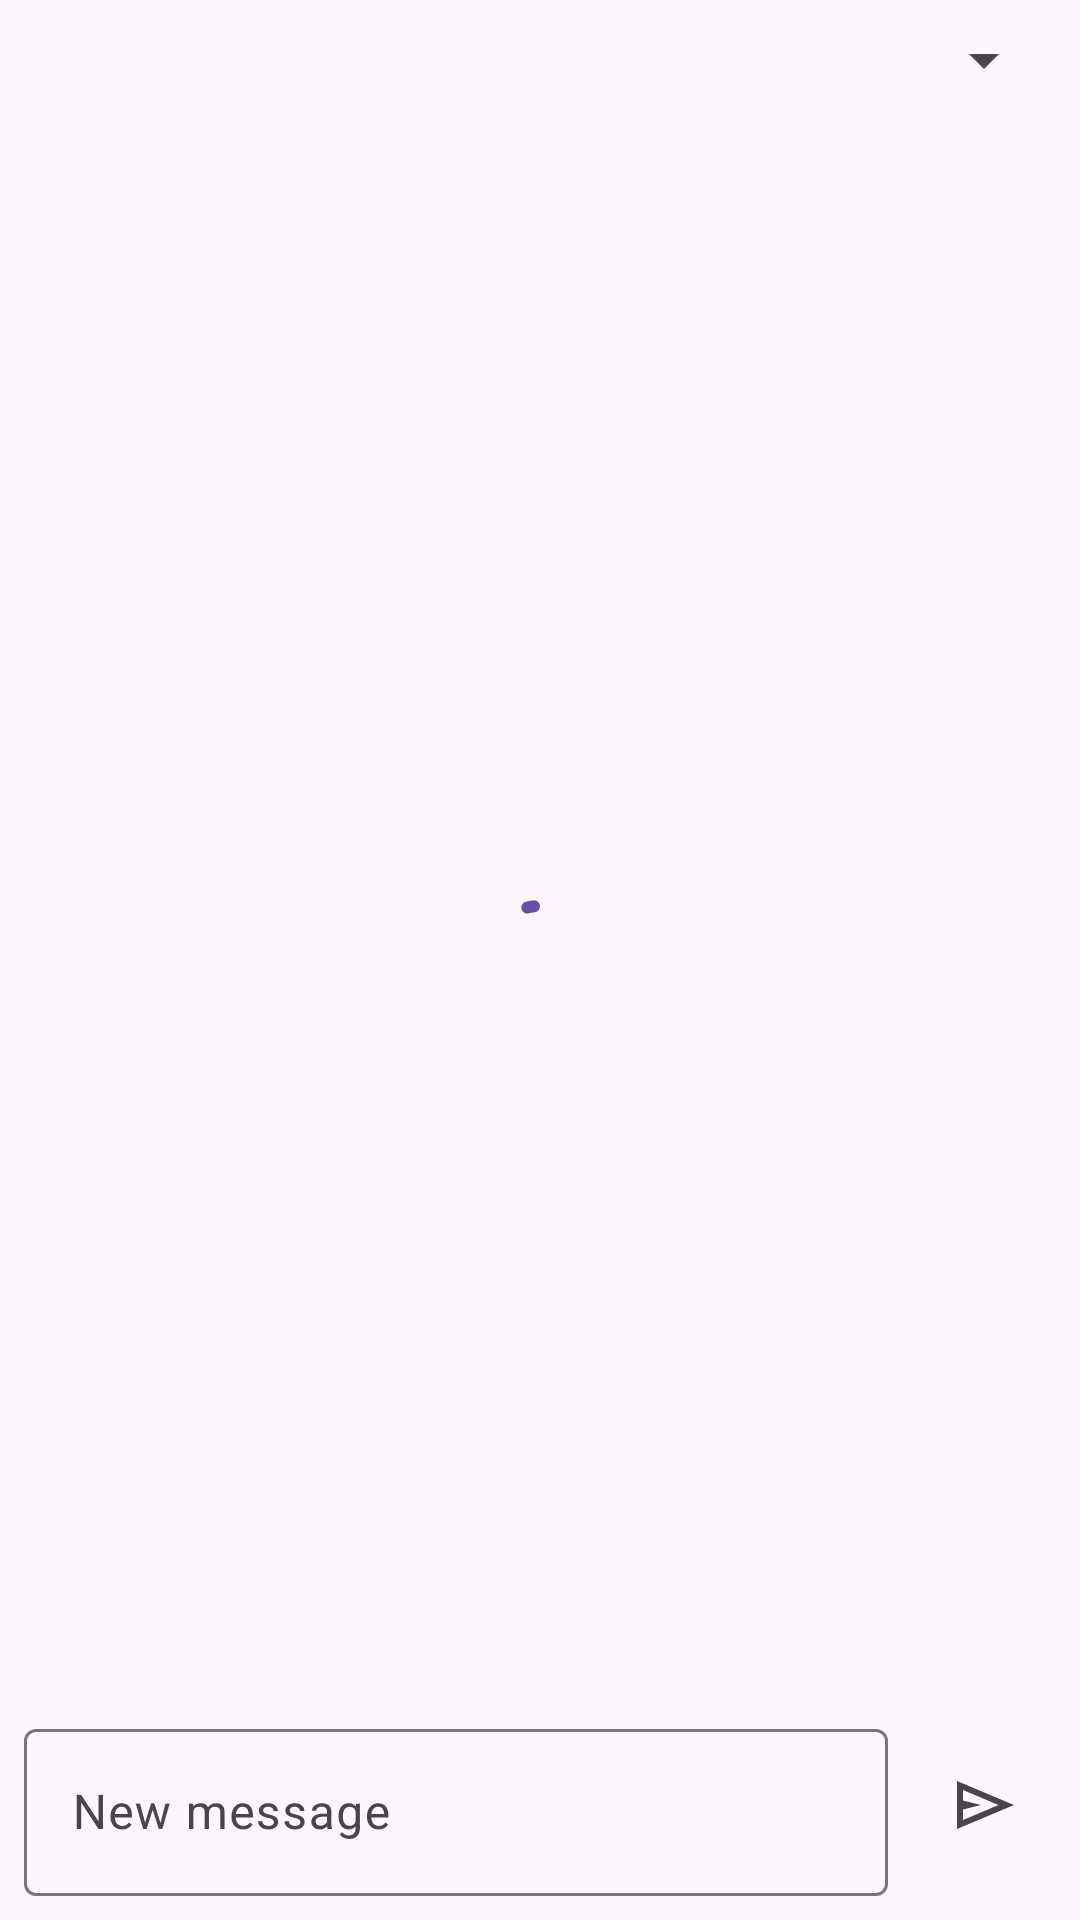

Here is an Android app screen rendered from its layout file. Give the layout XML and the strings, colors and styles it references.
<!-- AndroidManifest.xml: application theme AppTheme -->
<!-- res/layout/fragment_home.xml -->
<?xml version="1.0" encoding="utf-8"?>
<androidx.constraintlayout.widget.ConstraintLayout
  xmlns:android="http://schemas.android.com/apk/res/android"
  xmlns:app="http://schemas.android.com/apk/res-auto"
  xmlns:tools="http://schemas.android.com/tools"
  android:layout_width="match_parent"
  android:layout_height="match_parent"
  tools:context=".controller.HomeFragment">

  <Spinner
    android:id="@+id/channels"
    android:layout_width="match_parent"
    android:layout_height="wrap_content"
    android:layout_margin="@dimen/half_dynamic_spacing"
    app:layout_constraintTop_toTopOf="parent"/>

  <androidx.recyclerview.widget.RecyclerView
    android:id="@+id/messages"
    android:layout_width="match_parent"
    android:layout_height="0dp"
    android:orientation="vertical"
    android:layout_marginVertical="@dimen/half_dynamic_spacing"
    app:layoutManager="androidx.recyclerview.widget.LinearLayoutManager"
    app:layout_constraintTop_toBottomOf="@id/channels"
    app:layout_constraintBottom_toTopOf="@id/message_layout"
    tools:listitem="@layout/item_message"/>

  <com.google.android.material.textfield.TextInputLayout
    android:id="@+id/message_layout"
    android:layout_width="0dp"
    android:layout_height="wrap_content"
    android:layout_margin="@dimen/half_dynamic_spacing"
    app:hintEnabled="true"
    app:hintAnimationEnabled="true"
    app:layout_constraintEnd_toStartOf="@id/send"
    app:layout_constraintBottom_toBottomOf="parent"
    app:layout_constraintStart_toStartOf="parent">

    <com.google.android.material.textfield.TextInputEditText
      android:id="@+id/message"
      android:layout_width="match_parent"
      android:layout_height="wrap_content"
      android:inputType="textMultiLine"
      android:minLines="1"
      android:maxLines="3"
      android:hint="@string/new_message_hint"/>

  </com.google.android.material.textfield.TextInputLayout>

  <ImageButton
    android:id="@+id/send"
    android:layout_width="@dimen/image_button_size"
    android:layout_height="@dimen/image_button_size"
    android:layout_margin="@dimen/half_dynamic_spacing"
    android:src="@drawable/send"
    android:background="?attr/selectableItemBackgroundBorderless"
    android:tooltipText="@string/send_message_description"
    android:contentDescription="@string/send_message_description"
    app:layout_constraintEnd_toEndOf="parent"
    app:layout_constraintTop_toTopOf="@id/message_layout"
    app:layout_constraintBottom_toBottomOf="@id/message_layout"/>

  <com.google.android.material.progressindicator.CircularProgressIndicator
    android:id="@+id/loading_indicator"
    android:layout_width="wrap_content"
    android:layout_height="wrap_content"
    android:indeterminate="true"
    app:layout_constraintTop_toTopOf="parent"
    app:layout_constraintEnd_toEndOf="parent"
    app:layout_constraintBottom_toBottomOf="parent"
    app:layout_constraintStart_toStartOf="parent"/>

</androidx.constraintlayout.widget.ConstraintLayout>
<!-- res/layout/item_message.xml (included above) -->
<?xml version="1.0" encoding="utf-8"?>
<com.google.android.material.card.MaterialCardView
  xmlns:android="http://schemas.android.com/apk/res/android"
  xmlns:app="http://schemas.android.com/apk/res-auto"
  xmlns:tools="http://schemas.android.com/tools"
  android:layout_width="match_parent"
  android:layout_height="wrap_content"
  app:cardUseCompatPadding="true"
  app:cardCornerRadius="@dimen/message_card_radius"
  app:cardElevation="@dimen/message_card_elevation"
  tools:context=".adapter.MessageAdapter">

  <androidx.constraintlayout.widget.ConstraintLayout
    android:layout_width="match_parent"
    android:layout_height="wrap_content"
    android:padding="@dimen/half_static_spacing">

    <TextView
      android:id="@+id/sender"
      android:layout_width="wrap_content"
      android:layout_height="wrap_content"
      android:layout_margin="@dimen/half_static_spacing"
      app:layout_constraintTop_toTopOf="parent"
      app:layout_constraintStart_toStartOf="parent"
      tools:text="Some sender"/>

    <TextView
      android:id="@+id/posted"
      android:layout_width="wrap_content"
      android:layout_height="wrap_content"
      android:layout_margin="@dimen/half_static_spacing"
      app:layout_constraintTop_toTopOf="parent"
      app:layout_constraintEnd_toEndOf="parent"
      tools:text="2025-03-25 09:25:11"/>

    <TextView
      android:id="@+id/text"
      android:layout_width="match_parent"
      android:layout_height="wrap_content"
      android:layout_margin="@dimen/half_dynamic_spacing"
      app:layout_constraintTop_toBottomOf="@id/sender"
      tools:text="This is a message"/>

  </androidx.constraintlayout.widget.ConstraintLayout>

</com.google.android.material.card.MaterialCardView>
<!-- resources referenced by this layout -->
<resources>
  <dimen name="half_dynamic_spacing">8dp</dimen>
  <dimen name="half_static_spacing">4dp</dimen>
  <dimen name="image_button_size">48dp</dimen>
  <dimen name="message_card_elevation">4dp</dimen>
  <dimen name="message_card_radius">8dp</dimen>
  <!-- drawable send (drawable) -->
  <vector xmlns:android="http://schemas.android.com/apk/res/android"
    android:width="24dp"
    android:height="24dp"
    android:viewportWidth="960"
    android:viewportHeight="960"
    android:tint="?attr/colorControlNormal"
    android:autoMirrored="true">
    <path
      android:fillColor="@android:color/white"
      android:pathData="M120,800L120,160L880,480L120,800ZM200,680L674,480L200,280L200,420L440,480L200,540L200,680ZM200,680L200,480L200,280L200,420L200,420L200,540L200,540L200,680Z"/>
  </vector>
  <string name="new_message_hint">New message</string>
  <string name="send_message_description">Send message</string>
  <style name="AppTheme" parent="Theme.Material3.DayNight">
      
      <item name="toolbarTitleSize">@dimen/toolbar_title_size</item>
      <item name="colorCancel">@color/cancel_color</item>
      <item name="colorSave">@color/save_color</item>
    </style>
  <dimen name="toolbar_title_size">20sp</dimen>
</resources>
